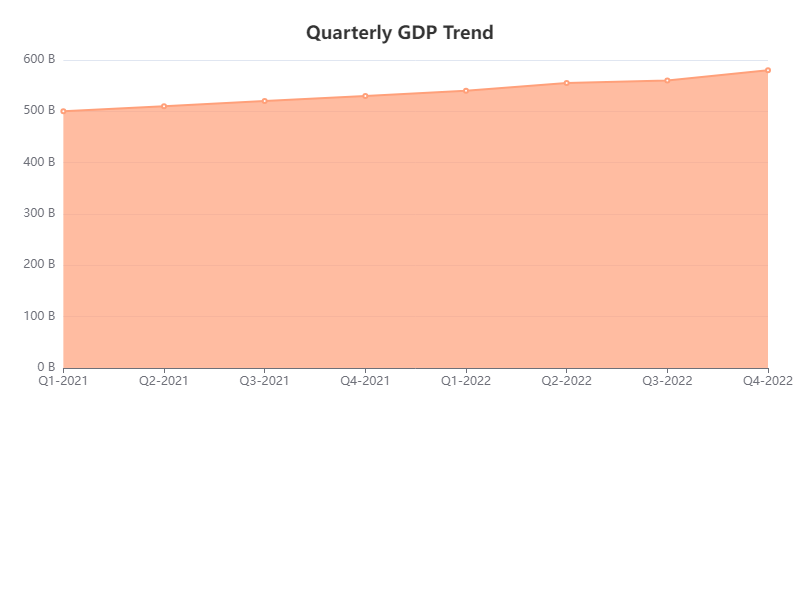

Data behind this chart, as committed beside it:
markdown
Quarter, GDP (in billion USD)
Q1-2021, 500
Q2-2021, 510
Q3-2021, 520
Q4-2021, 530
Q1-2022, 540
Q2-2022, 555
Q3-2022, 560
Q4-2022, 580
